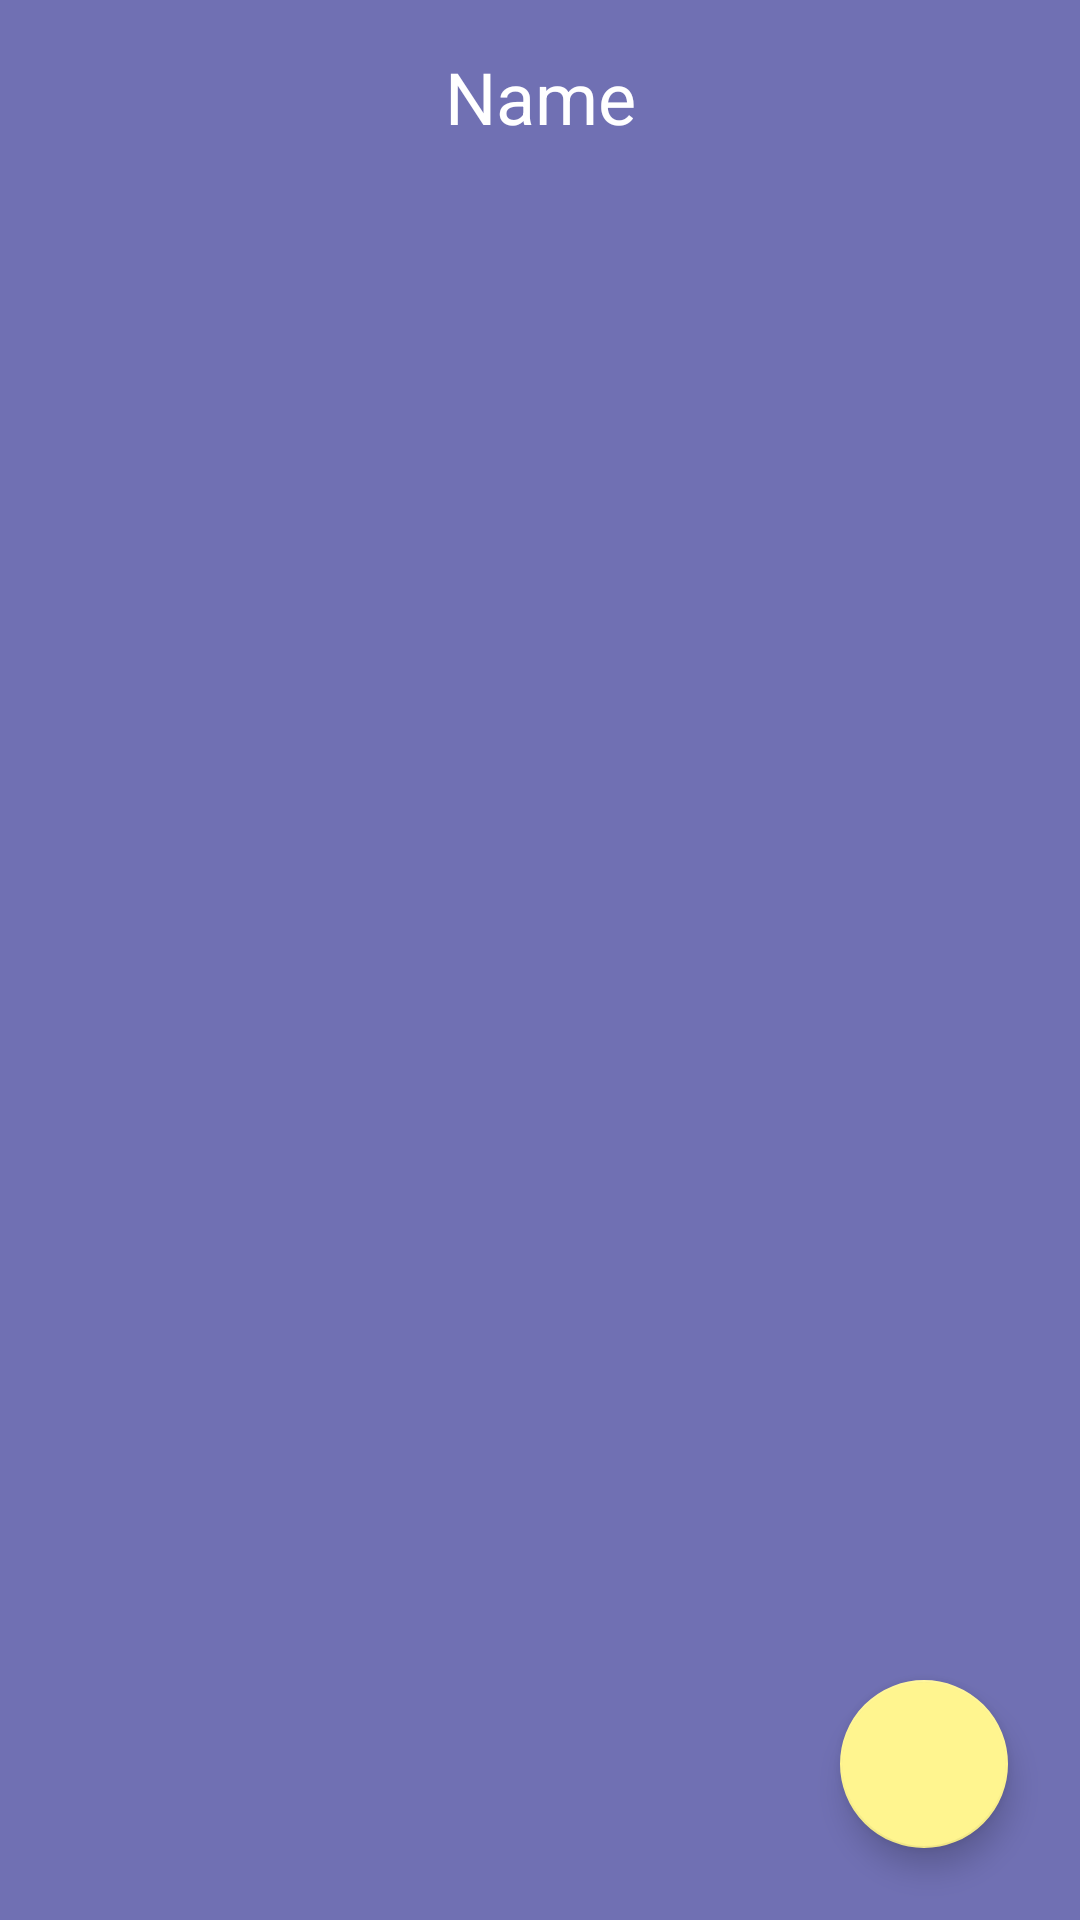

The Android layout XML behind this screen, and the referenced resources:
<!-- AndroidManifest.xml: application theme AppTheme -->
<!-- res/layout/activity_order_list.xml -->
<?xml version="1.0" encoding="utf-8"?>
<androidx.constraintlayout.widget.ConstraintLayout xmlns:android="http://schemas.android.com/apk/res/android"
    xmlns:app="http://schemas.android.com/apk/res-auto"
    xmlns:tools="http://schemas.android.com/tools"
    android:layout_width="match_parent"
    android:layout_height="match_parent"
    android:background="@color/color_violet"
    tools:context=".OrderListActivity">

    <TextView
        android:id="@+id/textViewName"
        android:layout_width="wrap_content"
        android:layout_height="wrap_content"
        android:layout_margin="16dp"
        android:textColor="@color/color_white"
        android:textSize="24sp"
        android:text="@string/name_worker"
        app:layout_constraintEnd_toEndOf="parent"
        app:layout_constraintStart_toStartOf="parent"
        app:layout_constraintTop_toTopOf="parent"/>

    <androidx.recyclerview.widget.RecyclerView
        android:id="@+id/recyclerViewOrders"
        android:layout_width="0dp"
        android:layout_height="0dp"
        android:layout_marginTop="16dp"
        app:layout_constraintBottom_toBottomOf="parent"
        app:layout_constraintEnd_toEndOf="parent"
        app:layout_constraintStart_toStartOf="parent"
        app:layout_constraintTop_toBottomOf="@+id/textViewName" />

    <com.google.android.material.floatingactionbutton.FloatingActionButton
        android:id="@+id/floatingActionButton"
        android:layout_width="wrap_content"
        android:layout_height="wrap_content"
        android:layout_margin="24dp"
        android:background="@android:color/holo_blue_bright"
        android:onClick="OnClickCreateNewOrder"
        app:layout_constraintBottom_toBottomOf="parent"
        app:layout_constraintEnd_toEndOf="parent"
        app:srcCompat="@drawable/icon_plus" />


</androidx.constraintlayout.widget.ConstraintLayout>
<!-- resources referenced by this layout -->
<resources>
  <color name="color_violet">#7070B3</color>
  <color name="color_white">#FFFFFF</color>
  <string name="name_worker">Name</string>
  <style name="AppTheme" parent="Theme.AppCompat.Light.NoActionBar">
          
          <item name="colorPrimary">@color/colorPrimary</item>
          <item name="colorPrimaryDark">@color/colorPrimaryDark</item>
          <item name="colorAccent">@color/colorAccent</item>
          <item name="android:textColor">@color/color_white</item>
  
      </style>
  <color name="colorPrimary">#6200EE</color>
  <color name="colorPrimaryDark">#3700B3</color>
  <color name="colorAccent">#FFF58F</color>
</resources>
